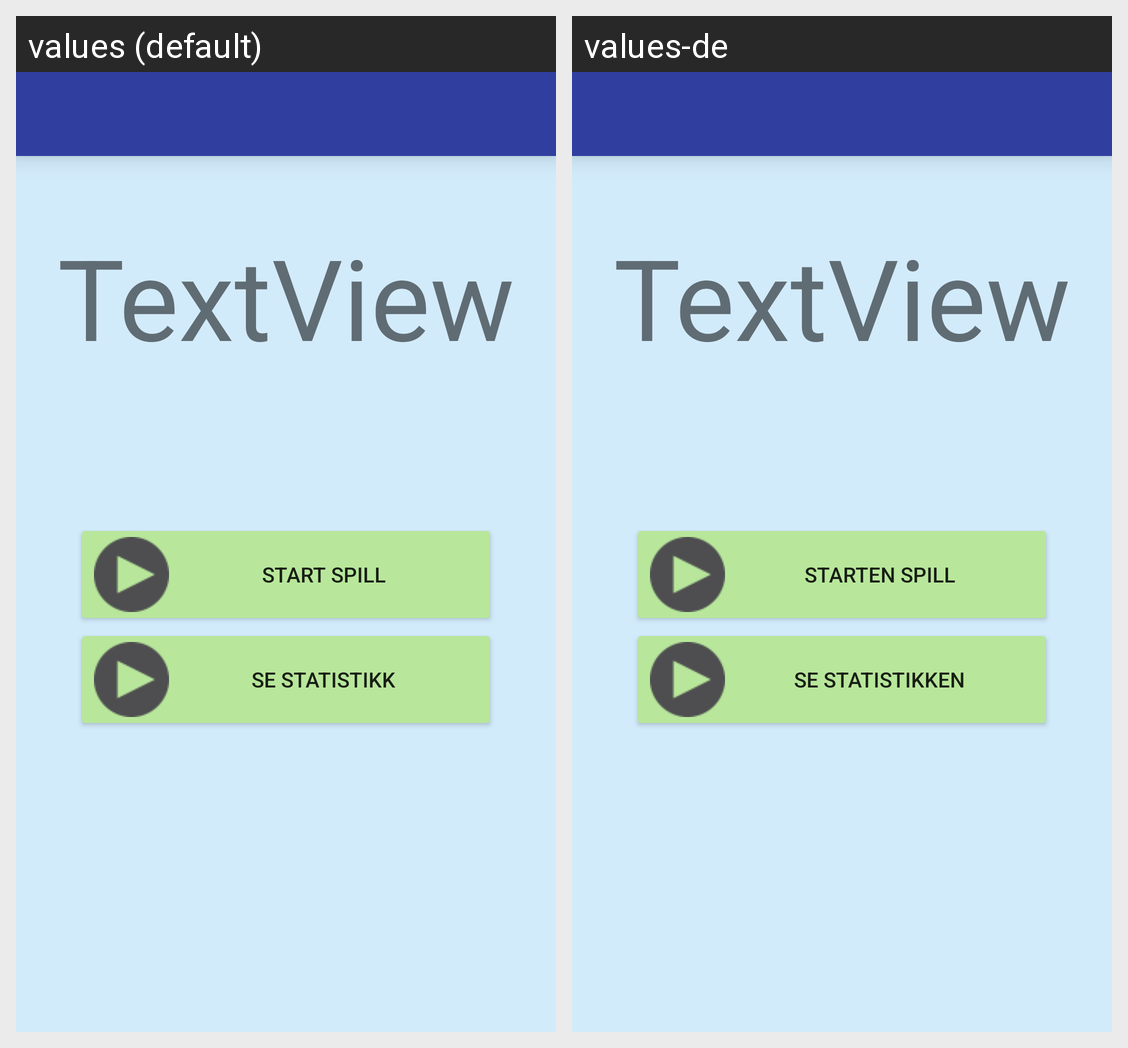

This grid shows one Android layout under two languages. Give, for every string resource on the screen, its name, the default text and each shown locale's text.
Android screen res/layout/activity_main.xml rendered under 2 locales, left to right: values (default), values-de. Device: Nexus 5 (rendered at 1080×1920; each locale shown at half size, 540×960, under a caption strip naming it); theme AppTheme.
Strings drawn on this screen, with the default value and each locale's value (text and hints the layout hard-codes, and strings that could not be matched under every locale, appear in the picture but are not listed):

play_btn
  values: Start spill
  values-de: Starten spill

stat_btn
  values: Se statistikk
  values-de: Se statistikken
